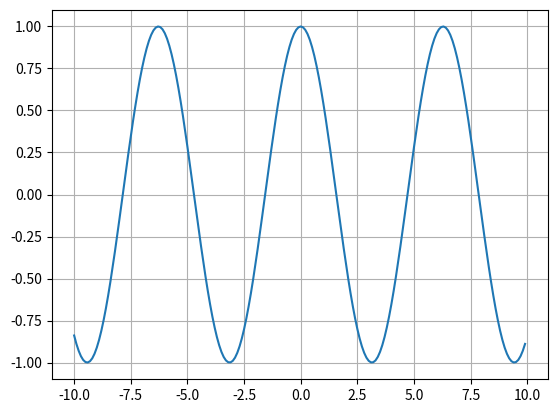

Recreate this plot in Python.
#!/usr/bin/env python3
# -*- coding: utf-8 -*-

# [redacted]

# Permission is hereby granted, free of charge, to any person obtaining a copy
# of this software and associated documentation files (the "Software"), to deal
# in the Software without restriction, including without limitation the rights
# to use, copy, modify, merge, publish, distribute, sublicense, and/or sell
# copies of the Software, and to permit persons to whom the Software is
# furnished to do so, subject to the following conditions:

# The above copyright notice and this permission notice shall be included in
# all copies or substantial portions of the Software.

# THE SOFTWARE IS PROVIDED "AS IS", WITHOUT WARRANTY OF ANY KIND, EXPRESS OR
# IMPLIED, INCLUDING BUT NOT LIMITED TO THE WARRANTIES OF MERCHANTABILITY,
# FITNESS FOR A PARTICULAR PURPOSE AND NONINFRINGEMENT. IN NO EVENT SHALL THE
# AUTHORS OR COPYRIGHT HOLDERS BE LIABLE FOR ANY CLAIM, DAMAGES OR OTHER
# LIABILITY, WHETHER IN AN ACTION OF CONTRACT, TORT OR OTHERWISE, ARISING FROM,
# OUT OF OR IN CONNECTION WITH THE SOFTWARE OR THE USE OR OTHER DEALINGS IN
# THE SOFTWARE.

"""
This module has been written to illustrate the ``%run`` magic command in
``notebook_snippets.ipynb``.
"""

import numpy as np
import matplotlib.pyplot as plt

def main():
    x = np.arange(-10, 10, 0.1)
    y = np.cos(x)

    plt.plot(x, y)
    plt.grid(True)

    plt.show()

if __name__ == '__main__':
    main()
